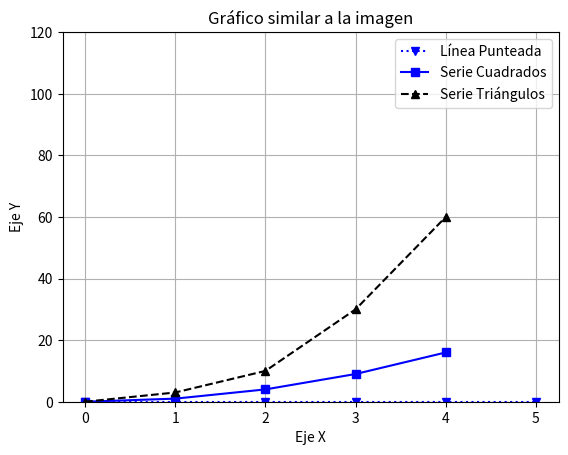

Generate this figure with matplotlib:
import matplotlib.pyplot as plt
import numpy as np

# Definir los puntos para la línea punteada
xpoints1 = np.array([0, 1, 2, 3, 4, 5])
ypoints1 = np.array([0, 0, 0, 0, 0, 0])

# Definir los puntos para los cuadrados (serie azul)
x_squares = np.array([0, 1, 2, 3, 4])
y_squares = np.array([0, 1, 4, 9, 16])

# Definir los puntos para los triángulos (serie gris)
x_triangles = np.array([0, 1, 2, 3, 4])
y_triangles = np.array([0, 3, 10, 30, 60])

# Ajustar límites del gráfico
plt.ylim(0, 120)

# Graficar la línea punteada en color gris
plt.plot(xpoints1, ypoints1, linestyle='dotted', color='blue', label='Línea Punteada', marker='v')

# Graficar la serie con cuadrados azules
plt.plot(x_squares, y_squares, 'bs-', label='Serie Cuadrados')

# Graficar la serie con triángulos grises
plt.plot(x_triangles, y_triangles, 'k^--', label='Serie Triángulos')

# Personalizar el gráfico
plt.xlabel('Eje X')
plt.ylabel('Eje Y')
plt.title('Gráfico similar a la imagen')
plt.legend()
plt.grid(True)

# Mostrar el gráfico
plt.show()
